Photos from the image-classification dataset "public" in the GitHub repository DougDouggY/Les-Terres-Egarees. Its 5 classes are: cartes, chevaliers, chevaliers evolues, vikings, evolved vikings.

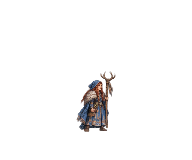
Label: evolved vikings

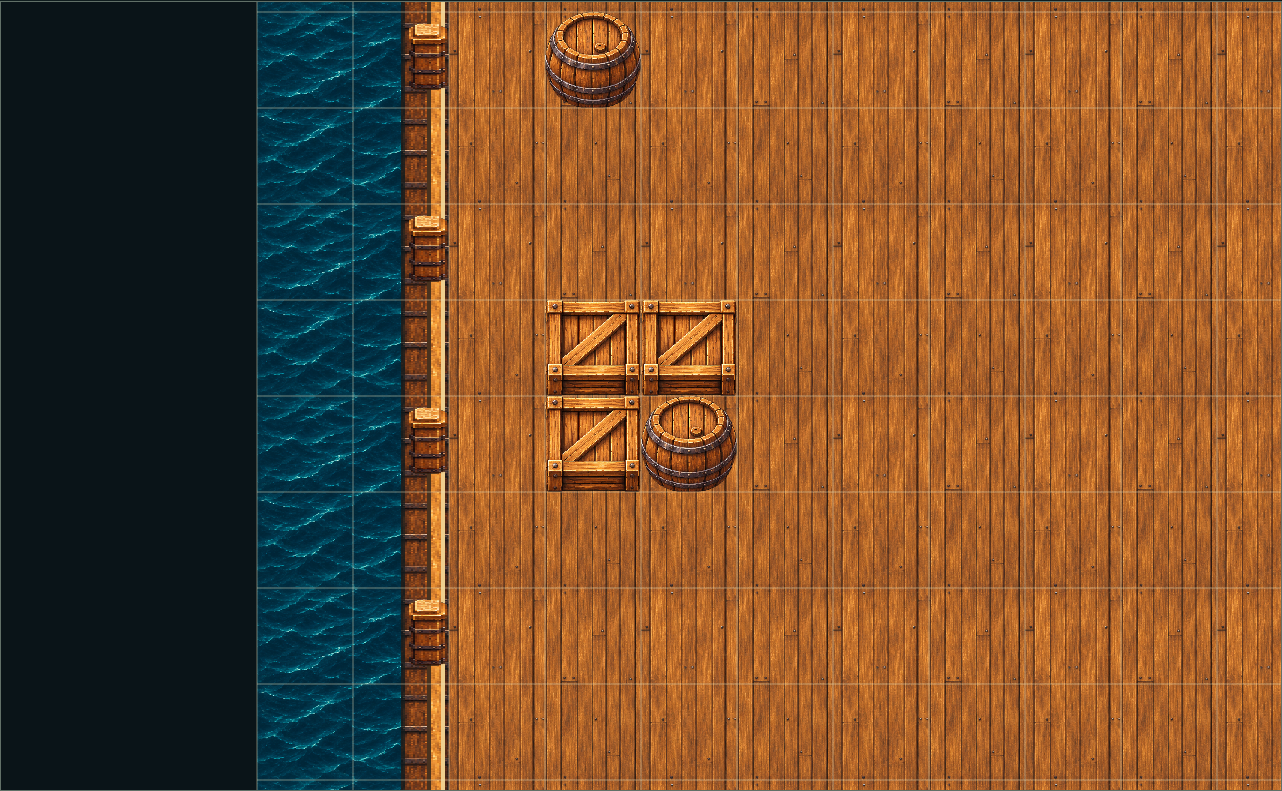
Label: cartes

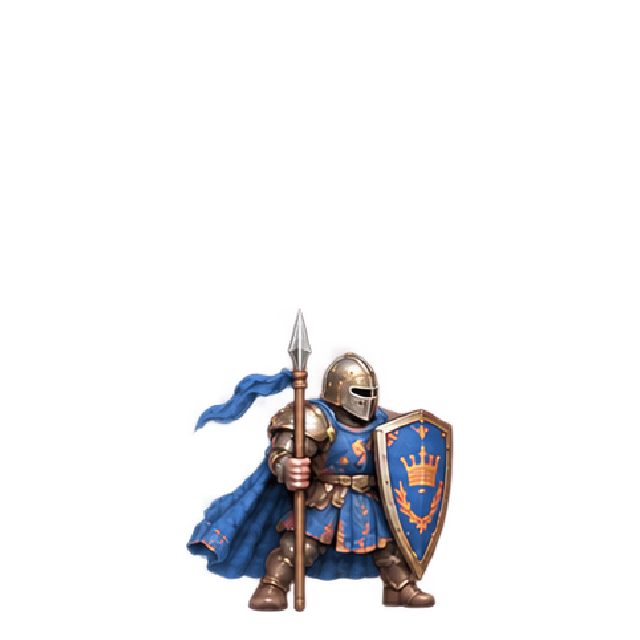
Label: chevaliers evolues

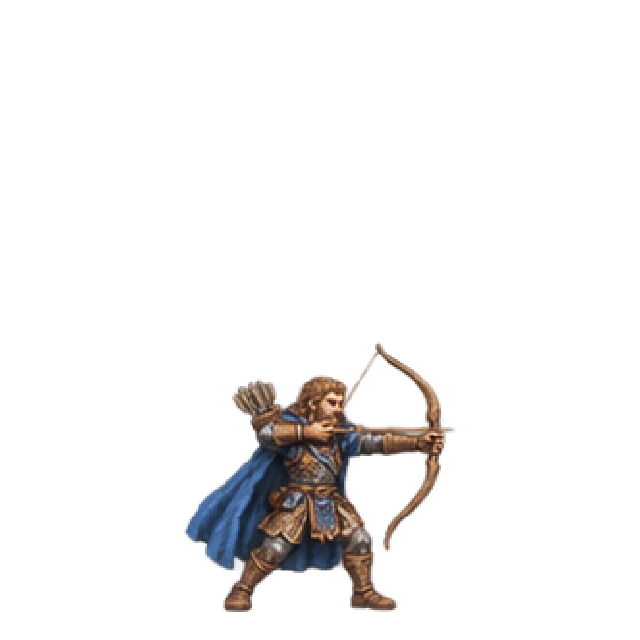
Label: evolved vikings

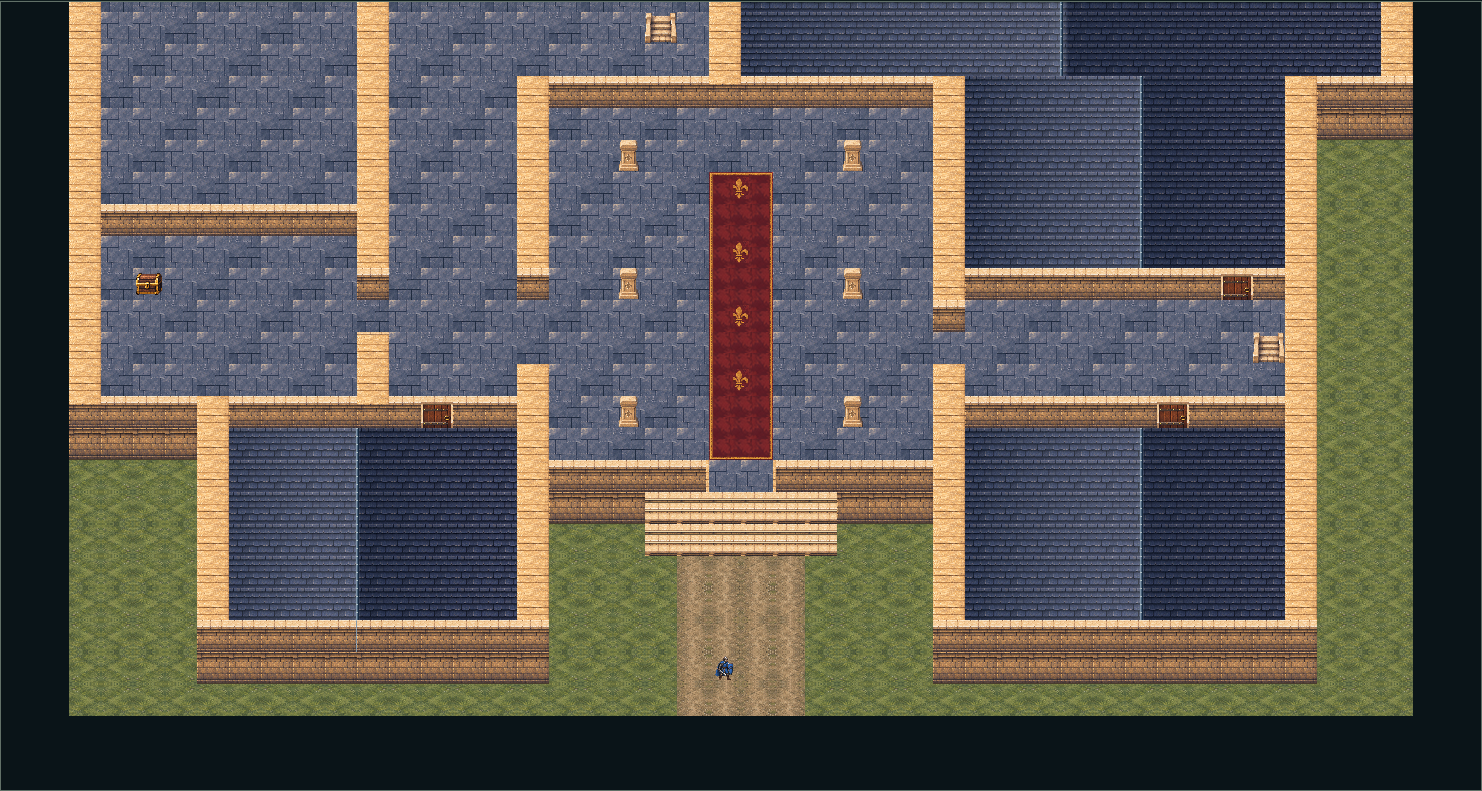
Label: cartes

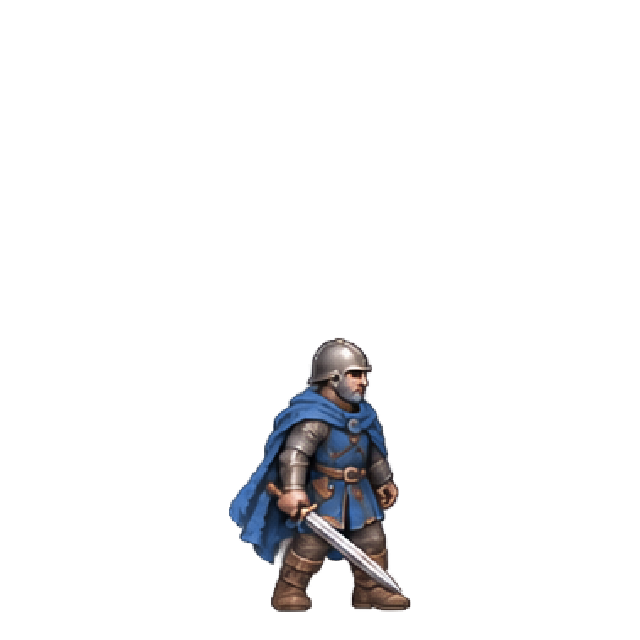
Label: chevaliers evolues
